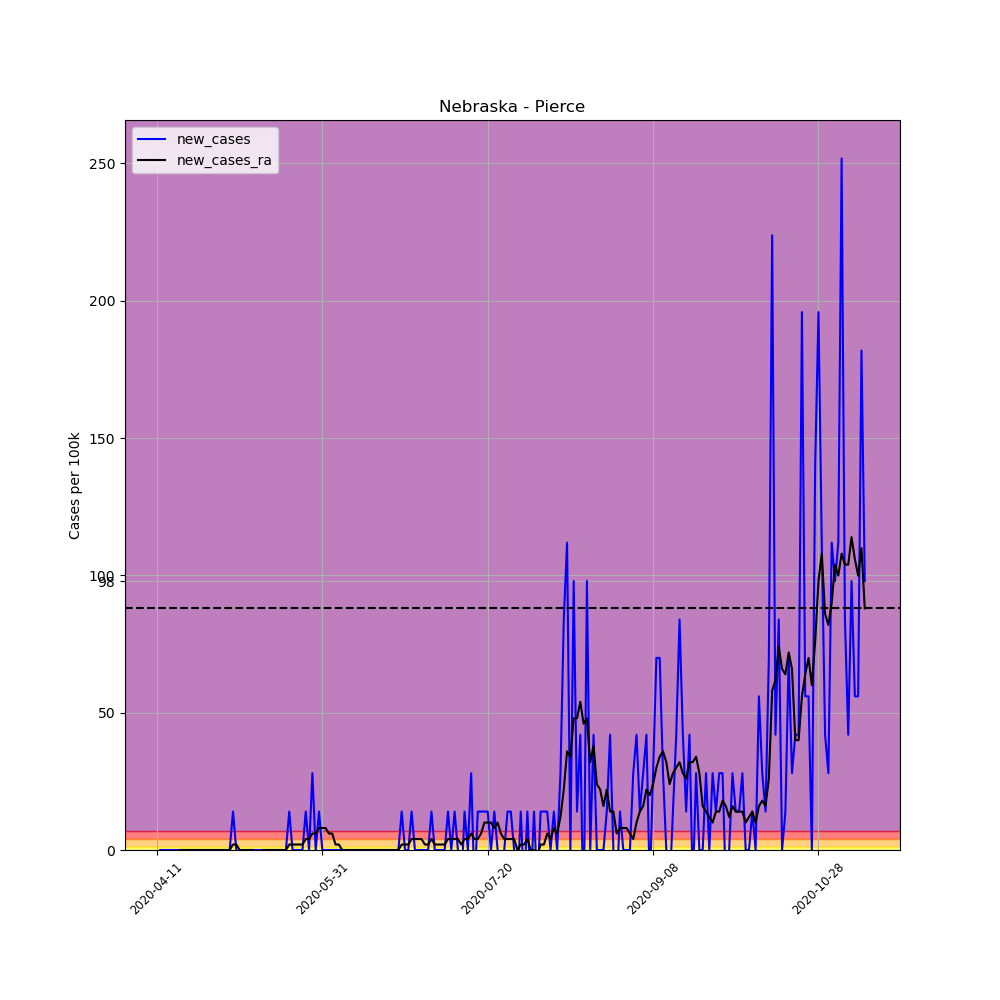

The file beside this chart, header and first rows:
, date, county, state, fips, cases, deaths, COUNTY, STNAME, CTYNAME, POPESTIMATE2019, per_100k, per_100k_ra, new_cases, new_cases_ra
610142, 2020-04-11, Pierce, Nebraska, 31139, 1, 0, 139, Nebraska, Pierce, 7148, 13.99, , , 
610143, 2020-04-12, Pierce, Nebraska, 31139, 1, 0, 139, Nebraska, Pierce, 7148, 13.99, , 0.0, 
610144, 2020-04-13, Pierce, Nebraska, 31139, 1, 0, 139, Nebraska, Pierce, 7148, 13.99, , 0.0, 
610145, 2020-04-14, Pierce, Nebraska, 31139, 1, 0, 139, Nebraska, Pierce, 7148, 13.99, , 0.0, 
610146, 2020-04-15, Pierce, Nebraska, 31139, 1, 0, 139, Nebraska, Pierce, 7148, 13.99, , 0.0, 
610147, 2020-04-16, Pierce, Nebraska, 31139, 1, 0, 139, Nebraska, Pierce, 7148, 13.99, , 0.0, 
610148, 2020-04-17, Pierce, Nebraska, 31139, 1, 0, 139, Nebraska, Pierce, 7148, 13.99, 13.99, 0.0, 
610149, 2020-04-18, Pierce, Nebraska, 31139, 1, 0, 139, Nebraska, Pierce, 7148, 13.99, 13.99, 0.0, 0.0
610150, 2020-04-19, Pierce, Nebraska, 31139, 1, 0, 139, Nebraska, Pierce, 7148, 13.99, 13.99, 0.0, 0.0
610151, 2020-04-20, Pierce, Nebraska, 31139, 1, 0, 139, Nebraska, Pierce, 7148, 13.99, 13.99, 0.0, 0.0
610152, 2020-04-21, Pierce, Nebraska, 31139, 1, 0, 139, Nebraska, Pierce, 7148, 13.99, 13.99, 0.0, 0.0
610153, 2020-04-22, Pierce, Nebraska, 31139, 1, 0, 139, Nebraska, Pierce, 7148, 13.99, 13.99, 0.0, 0.0
610154, 2020-04-23, Pierce, Nebraska, 31139, 1, 0, 139, Nebraska, Pierce, 7148, 13.99, 13.99, 0.0, 0.0
610155, 2020-04-24, Pierce, Nebraska, 31139, 1, 0, 139, Nebraska, Pierce, 7148, 13.99, 13.99, 0.0, 0.0
610156, 2020-04-25, Pierce, Nebraska, 31139, 1, 0, 139, Nebraska, Pierce, 7148, 13.99, 13.99, 0.0, 0.0
610157, 2020-04-26, Pierce, Nebraska, 31139, 1, 0, 139, Nebraska, Pierce, 7148, 13.99, 13.99, 0.0, 0.0
610158, 2020-04-27, Pierce, Nebraska, 31139, 1, 0, 139, Nebraska, Pierce, 7148, 13.99, 13.99, 0.0, 0.0
610159, 2020-04-28, Pierce, Nebraska, 31139, 1, 0, 139, Nebraska, Pierce, 7148, 13.99, 13.99, 0.0, 0.0
610160, 2020-04-29, Pierce, Nebraska, 31139, 1, 0, 139, Nebraska, Pierce, 7148, 13.99, 13.99, 0.0, 0.0
610161, 2020-04-30, Pierce, Nebraska, 31139, 1, 0, 139, Nebraska, Pierce, 7148, 13.99, 13.99, 0.0, 0.0
610162, 2020-05-01, Pierce, Nebraska, 31139, 1, 0, 139, Nebraska, Pierce, 7148, 13.99, 13.99, 0.0, 0.0
610163, 2020-05-02, Pierce, Nebraska, 31139, 1, 0, 139, Nebraska, Pierce, 7148, 13.99, 13.99, 0.0, 0.0
610164, 2020-05-03, Pierce, Nebraska, 31139, 1, 0, 139, Nebraska, Pierce, 7148, 13.99, 13.99, 0.0, 0.0
610165, 2020-05-04, Pierce, Nebraska, 31139, 2, 0, 139, Nebraska, Pierce, 7148, 27.98, 15.99, 13.99, 1.999
610166, 2020-05-05, Pierce, Nebraska, 31139, 2, 0, 139, Nebraska, Pierce, 7148, 27.98, 17.99, 0.0, 1.999
610167, 2020-05-06, Pierce, Nebraska, 31139, 1, 0, 139, Nebraska, Pierce, 7148, 13.99, 17.99, -13.99, 0.0
610168, 2020-05-07, Pierce, Nebraska, 31139, 1, 0, 139, Nebraska, Pierce, 7148, 13.99, 17.99, 0.0, 0.0
610169, 2020-05-08, Pierce, Nebraska, 31139, 1, 0, 139, Nebraska, Pierce, 7148, 13.99, 17.99, 0.0, 0.0
610170, 2020-05-09, Pierce, Nebraska, 31139, 1, 0, 139, Nebraska, Pierce, 7148, 13.99, 17.99, 0.0, 0.0
610171, 2020-05-10, Pierce, Nebraska, 31139, 1, 0, 139, Nebraska, Pierce, 7148, 13.99, 17.99, 0.0, 0.0
610172, 2020-05-11, Pierce, Nebraska, 31139, 1, 0, 139, Nebraska, Pierce, 7148, 13.99, 15.99, 0.0, -1.999
610173, 2020-05-12, Pierce, Nebraska, 31139, 1, 0, 139, Nebraska, Pierce, 7148, 13.99, 13.99, 0.0, -1.999
610174, 2020-05-13, Pierce, Nebraska, 31139, 1, 0, 139, Nebraska, Pierce, 7148, 13.99, 13.99, 0.0, 0.0
610175, 2020-05-14, Pierce, Nebraska, 31139, 1, 0, 139, Nebraska, Pierce, 7148, 13.99, 13.99, 0.0, 0.0
610176, 2020-05-15, Pierce, Nebraska, 31139, 1, 0, 139, Nebraska, Pierce, 7148, 13.99, 13.99, 0.0, 0.0
610177, 2020-05-16, Pierce, Nebraska, 31139, 1, 0, 139, Nebraska, Pierce, 7148, 13.99, 13.99, 0.0, 0.0
610178, 2020-05-17, Pierce, Nebraska, 31139, 1, 0, 139, Nebraska, Pierce, 7148, 13.99, 13.99, 0.0, 0.0
610179, 2020-05-18, Pierce, Nebraska, 31139, 1, 0, 139, Nebraska, Pierce, 7148, 13.99, 13.99, 0.0, 0.0
610180, 2020-05-19, Pierce, Nebraska, 31139, 1, 0, 139, Nebraska, Pierce, 7148, 13.99, 13.99, 0.0, 0.0
610181, 2020-05-20, Pierce, Nebraska, 31139, 1, 0, 139, Nebraska, Pierce, 7148, 13.99, 13.99, 0.0, 0.0
610182, 2020-05-21, Pierce, Nebraska, 31139, 2, 0, 139, Nebraska, Pierce, 7148, 27.98, 15.99, 13.99, 1.999
610183, 2020-05-22, Pierce, Nebraska, 31139, 2, 0, 139, Nebraska, Pierce, 7148, 27.98, 17.99, 0.0, 1.999
610184, 2020-05-23, Pierce, Nebraska, 31139, 2, 0, 139, Nebraska, Pierce, 7148, 27.98, 19.99, 0.0, 1.999
610185, 2020-05-24, Pierce, Nebraska, 31139, 2, 0, 139, Nebraska, Pierce, 7148, 27.98, 21.98, 0.0, 1.999
610186, 2020-05-25, Pierce, Nebraska, 31139, 2, 0, 139, Nebraska, Pierce, 7148, 27.98, 23.98, 0.0, 1.999
610187, 2020-05-26, Pierce, Nebraska, 31139, 3, 0, 139, Nebraska, Pierce, 7148, 41.97, 27.98, 13.99, 3.997
610188, 2020-05-27, Pierce, Nebraska, 31139, 3, 0, 139, Nebraska, Pierce, 7148, 41.97, 31.98, 0.0, 3.997
610189, 2020-05-28, Pierce, Nebraska, 31139, 5, 0, 139, Nebraska, Pierce, 7148, 69.95, 37.97, 27.98, 5.996
610190, 2020-05-29, Pierce, Nebraska, 31139, 5, 0, 139, Nebraska, Pierce, 7148, 69.95, 43.97, 0.0, 5.996
610191, 2020-05-30, Pierce, Nebraska, 31139, 6, 0, 139, Nebraska, Pierce, 7148, 83.94, 51.96, 13.99, 7.994
610192, 2020-05-31, Pierce, Nebraska, 31139, 6, 0, 139, Nebraska, Pierce, 7148, 83.94, 59.96, 0.0, 7.994
610193, 2020-06-01, Pierce, Nebraska, 31139, 6, 0, 139, Nebraska, Pierce, 7148, 83.94, 67.95, 0.0, 7.994
610194, 2020-06-02, Pierce, Nebraska, 31139, 6, 0, 139, Nebraska, Pierce, 7148, 83.94, 73.95, 0.0, 5.996
610195, 2020-06-03, Pierce, Nebraska, 31139, 6, 0, 139, Nebraska, Pierce, 7148, 83.94, 79.94, 0.0, 5.996
610196, 2020-06-04, Pierce, Nebraska, 31139, 6, 0, 139, Nebraska, Pierce, 7148, 83.94, 81.94, 0.0, 1.999
610197, 2020-06-05, Pierce, Nebraska, 31139, 6, 0, 139, Nebraska, Pierce, 7148, 83.94, 83.94, 0.0, 1.999
610198, 2020-06-06, Pierce, Nebraska, 31139, 6, 0, 139, Nebraska, Pierce, 7148, 83.94, 83.94, 0.0, 1.0150610510858574e-15
610199, 2020-06-07, Pierce, Nebraska, 31139, 6, 0, 139, Nebraska, Pierce, 7148, 83.94, 83.94, 0.0, 1.0150610510858574e-15
610200, 2020-06-08, Pierce, Nebraska, 31139, 6, 0, 139, Nebraska, Pierce, 7148, 83.94, 83.94, 0.0, 1.0150610510858574e-15
610201, 2020-06-09, Pierce, Nebraska, 31139, 6, 0, 139, Nebraska, Pierce, 7148, 83.94, 83.94, 0.0, 1.0150610510858574e-15
... 155 more rows
